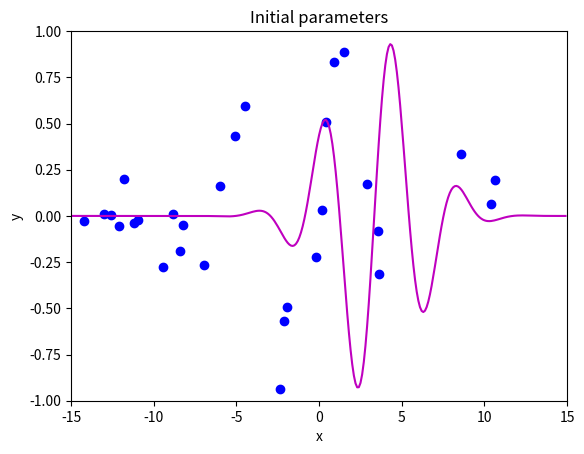
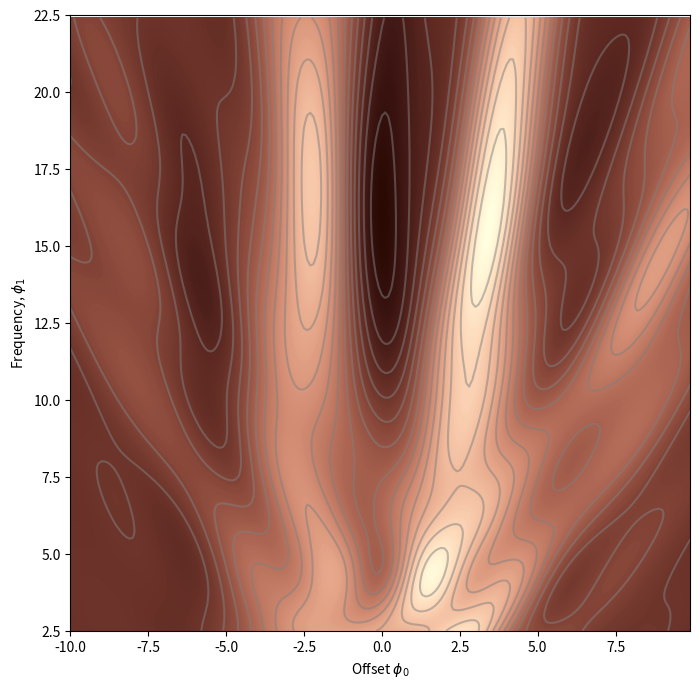
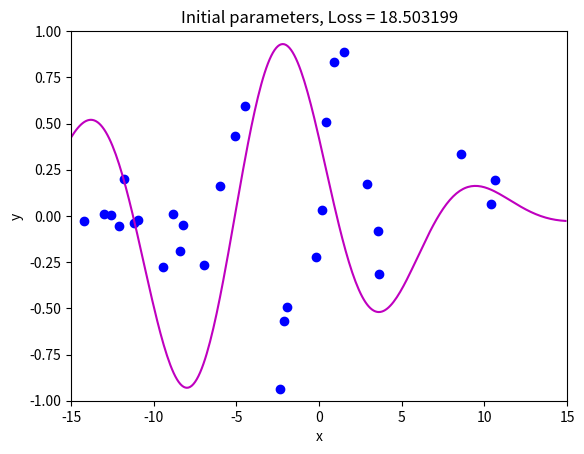
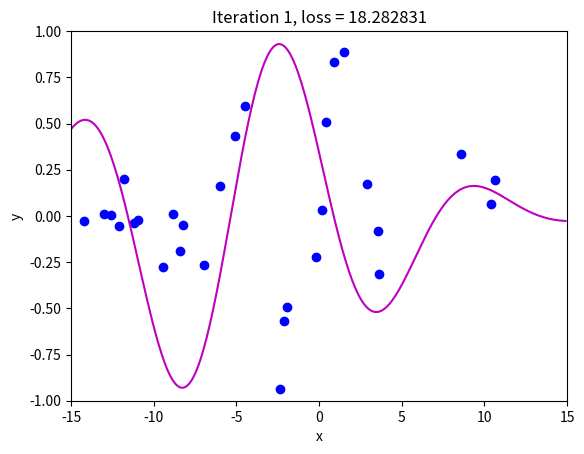
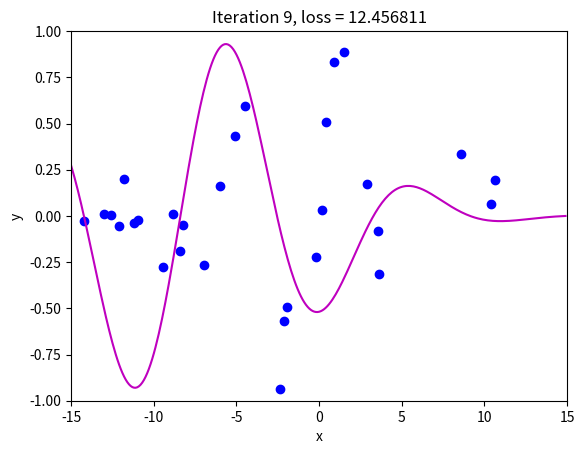
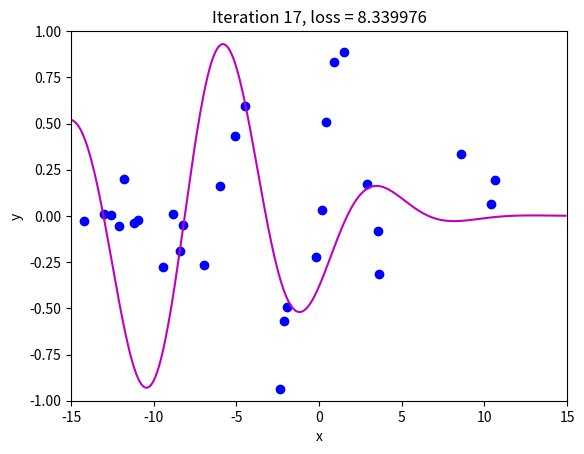
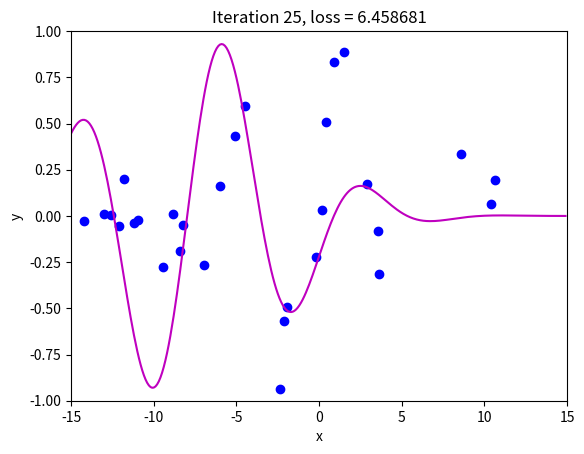
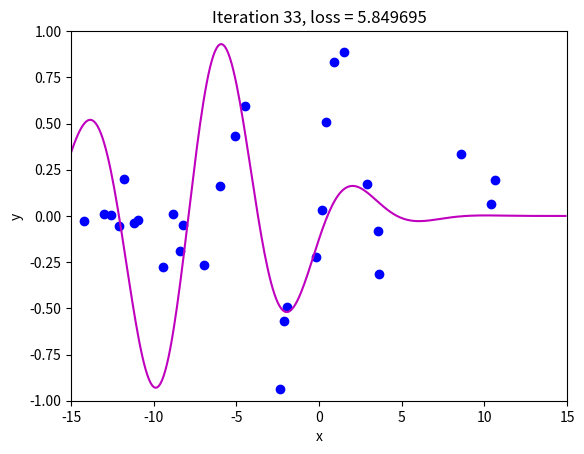
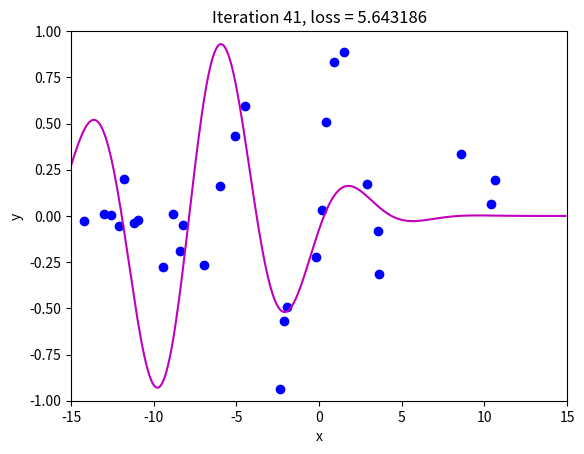
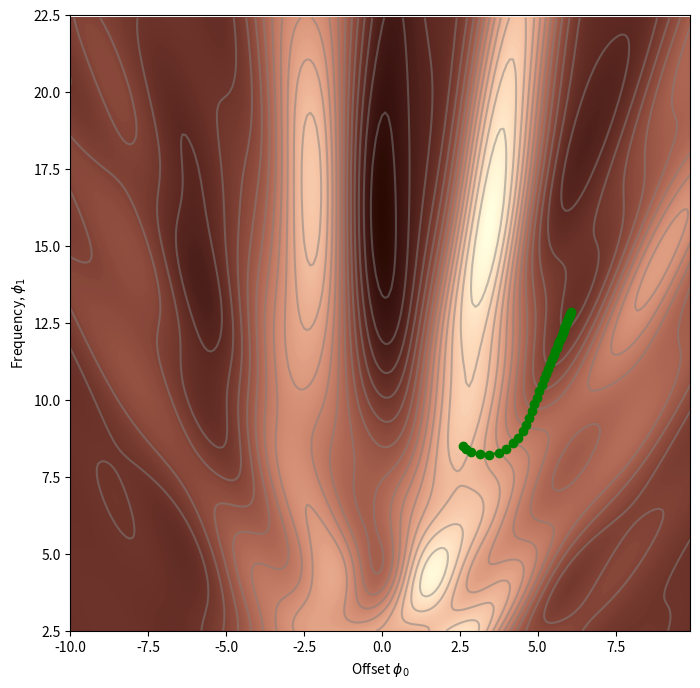
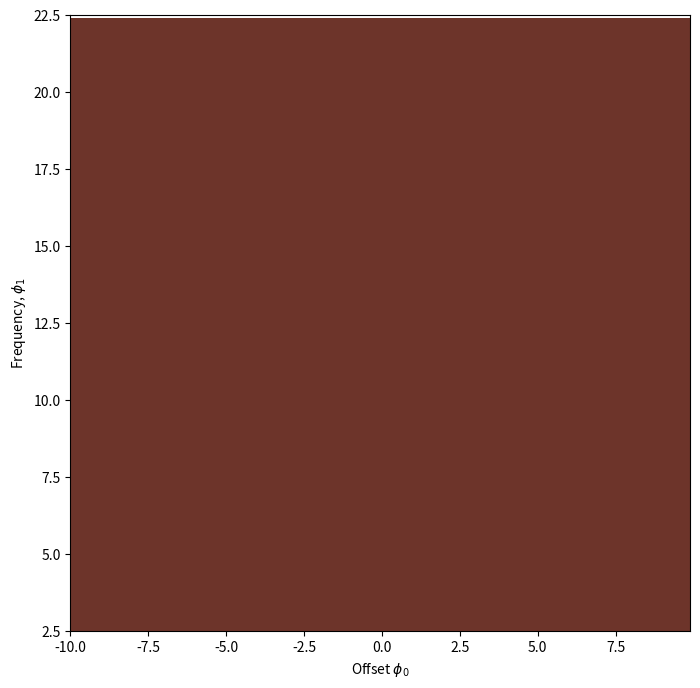
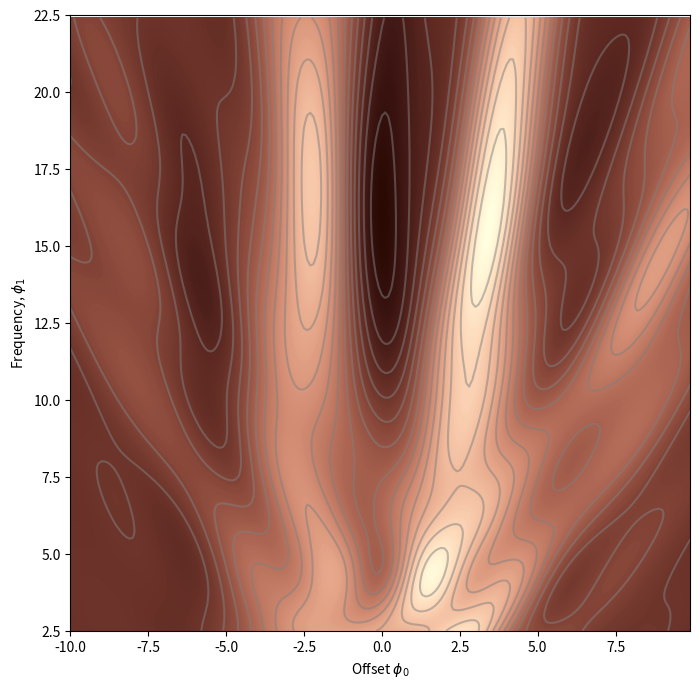
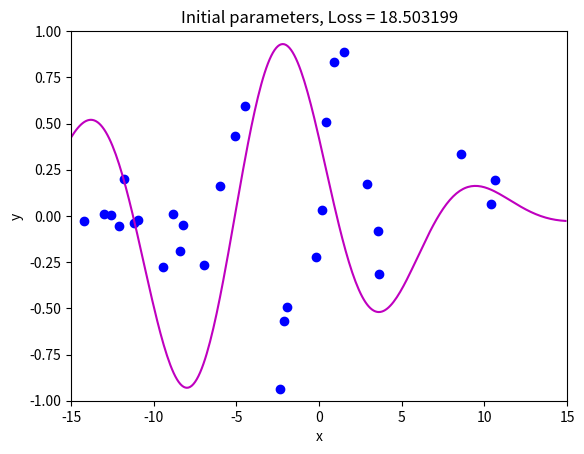
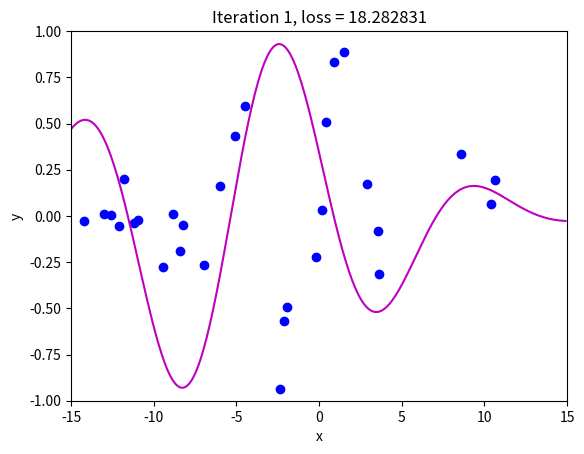
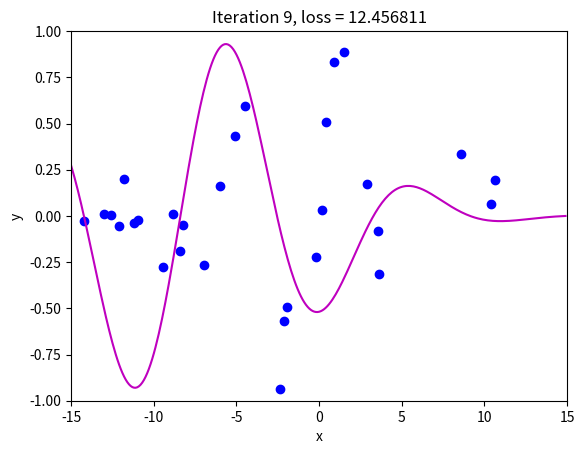
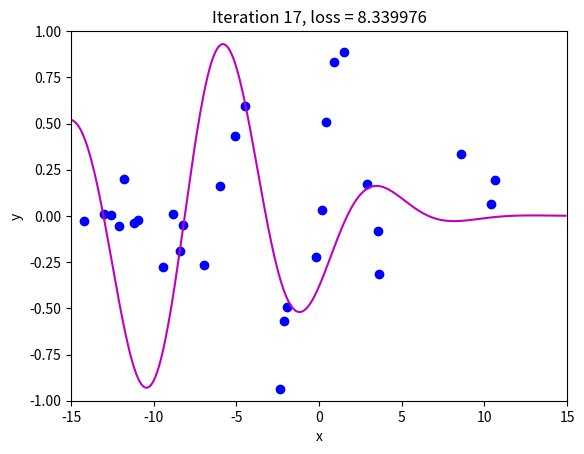

These charts were generated, in order, by the following Python code:
# import libraries
import numpy as np
import matplotlib.pyplot as plt
from matplotlib import cm
from matplotlib.colors import ListedColormap

# Let's create our training data 30 pairs {x_i, y_i}
# We'll try to fit the Gabor model to these data
data = np.array([[-1.920e+00,-1.422e+01,1.490e+00,-1.940e+00,-2.389e+00,-5.090e+00,
                 -8.861e+00,3.578e+00,-6.010e+00,-6.995e+00,3.634e+00,8.743e-01,
                 -1.096e+01,4.073e-01,-9.467e+00,8.560e+00,1.062e+01,-1.729e-01,
                  1.040e+01,-1.261e+01,1.574e-01,-1.304e+01,-2.156e+00,-1.210e+01,
                 -1.119e+01,2.902e+00,-8.220e+00,-1.179e+01,-8.391e+00,-4.505e+00],
                  [-1.051e+00,-2.482e-02,8.896e-01,-4.943e-01,-9.371e-01,4.306e-01,
                  9.577e-03,-7.944e-02 ,1.624e-01,-2.682e-01,-3.129e-01,8.303e-01,
                  -2.365e-02,5.098e-01,-2.777e-01,3.367e-01,1.927e-01,-2.222e-01,
                  6.352e-02,6.888e-03,3.224e-02,1.091e-02,-5.706e-01,-5.258e-02,
                  -3.666e-02,1.709e-01,-4.805e-02,2.008e-01,-1.904e-01,5.952e-01]])

# Gabor model definition
def model(phi,x):
  sin_component = np.sin(phi[0] + 0.06 * phi[1] * x)
  gauss_component = np.exp(-(phi[0] + 0.06 * phi[1] * x) * (phi[0] + 0.06 * phi[1] * x) / 32)
  y_pred= sin_component * gauss_component
  return y_pred

# Draw model
def draw_model(data,model,phi,title=None):
  x_model = np.arange(-15,15,0.1)
  y_model = model(phi,x_model)

  fix, ax = plt.subplots()
  ax.plot(data[0,:],data[1,:],'bo')
  ax.plot(x_model,y_model,'m-')
  ax.set_xlim([-15,15]);ax.set_ylim([-1,1])
  ax.set_xlabel('x'); ax.set_ylabel('y')
  if title is not None:
    ax.set_title(title)
  plt.show()

# Initialize the parameters and draw the model
phi = np.zeros((2,1))
phi[0] =  -5     # Horizontal offset
phi[1] =  25     # Frequency
draw_model(data,model,phi, "Initial parameters")


def compute_loss(data_x, data_y, model, phi):
  pred_y = model(phi, data_x)
  loss = np.sum((pred_y-data_y)*(pred_y-data_y))
  return loss

# Define pretty colormap
my_colormap_vals_hex =('2a0902', '2b0a03', '2c0b04', '2d0c05', '2e0c06', '2f0d07', '300d08', '310e09', '320f0a', '330f0b', '34100b', '35110c', '36110d', '37120e', '38120f', '39130f', '3a1410', '3b1411', '3c1511', '3d1612', '3e1613', '3f1713', '401714', '411814', '421915', '431915', '451a16', '461b16', '471b17', '481c17', '491d18', '4a1d18', '4b1e19', '4c1f19', '4d1f1a', '4e201b', '50211b', '51211c', '52221c', '53231d', '54231d', '55241e', '56251e', '57261f', '58261f', '592720', '5b2821', '5c2821', '5d2922', '5e2a22', '5f2b23', '602b23', '612c24', '622d25', '632e25', '652e26', '662f26', '673027', '683027', '693128', '6a3229', '6b3329', '6c342a', '6d342a', '6f352b', '70362c', '71372c', '72372d', '73382e', '74392e', '753a2f', '763a2f', '773b30', '783c31', '7a3d31', '7b3e32', '7c3e33', '7d3f33', '7e4034', '7f4134', '804235', '814236', '824336', '834437', '854538', '864638', '874739', '88473a', '89483a', '8a493b', '8b4a3c', '8c4b3c', '8d4c3d', '8e4c3e', '8f4d3f', '904e3f', '924f40', '935041', '945141', '955242', '965343', '975343', '985444', '995545', '9a5646', '9b5746', '9c5847', '9d5948', '9e5a49', '9f5a49', 'a05b4a', 'a15c4b', 'a35d4b', 'a45e4c', 'a55f4d', 'a6604e', 'a7614e', 'a8624f', 'a96350', 'aa6451', 'ab6552', 'ac6552', 'ad6653', 'ae6754', 'af6855', 'b06955', 'b16a56', 'b26b57', 'b36c58', 'b46d59', 'b56e59', 'b66f5a', 'b7705b', 'b8715c', 'b9725d', 'ba735d', 'bb745e', 'bc755f', 'bd7660', 'be7761', 'bf7862', 'c07962', 'c17a63', 'c27b64', 'c27c65', 'c37d66', 'c47e67', 'c57f68', 'c68068', 'c78169', 'c8826a', 'c9836b', 'ca846c', 'cb856d', 'cc866e', 'cd876f', 'ce886f', 'ce8970', 'cf8a71', 'd08b72', 'd18c73', 'd28d74', 'd38e75', 'd48f76', 'd59077', 'd59178', 'd69279', 'd7937a', 'd8957b', 'd9967b', 'da977c', 'da987d', 'db997e', 'dc9a7f', 'dd9b80', 'de9c81', 'de9d82', 'df9e83', 'e09f84', 'e1a185', 'e2a286', 'e2a387', 'e3a488', 'e4a589', 'e5a68a', 'e5a78b', 'e6a88c', 'e7aa8d', 'e7ab8e', 'e8ac8f', 'e9ad90', 'eaae91', 'eaaf92', 'ebb093', 'ecb295', 'ecb396', 'edb497', 'eeb598', 'eeb699', 'efb79a', 'efb99b', 'f0ba9c', 'f1bb9d', 'f1bc9e', 'f2bd9f', 'f2bfa1', 'f3c0a2', 'f3c1a3', 'f4c2a4', 'f5c3a5', 'f5c5a6', 'f6c6a7', 'f6c7a8', 'f7c8aa', 'f7c9ab', 'f8cbac', 'f8ccad', 'f8cdae', 'f9ceb0', 'f9d0b1', 'fad1b2', 'fad2b3', 'fbd3b4', 'fbd5b6', 'fbd6b7', 'fcd7b8', 'fcd8b9', 'fcdaba', 'fddbbc', 'fddcbd', 'fddebe', 'fddfbf', 'fee0c1', 'fee1c2', 'fee3c3', 'fee4c5', 'ffe5c6', 'ffe7c7', 'ffe8c9', 'ffe9ca', 'ffebcb', 'ffeccd', 'ffedce', 'ffefcf', 'fff0d1', 'fff2d2', 'fff3d3', 'fff4d5', 'fff6d6', 'fff7d8', 'fff8d9', 'fffada', 'fffbdc', 'fffcdd', 'fffedf', 'ffffe0')
my_colormap_vals_dec = np.array([int(element,base=16) for element in my_colormap_vals_hex])
r = np.floor(my_colormap_vals_dec/(256*256))
g = np.floor((my_colormap_vals_dec - r *256 *256)/256)
b = np.floor(my_colormap_vals_dec - r * 256 *256 - g * 256)
my_colormap = ListedColormap(np.vstack((r,g,b)).transpose()/255.0)

def draw_loss_function(compute_loss, data,  model, my_colormap, phi_iters = None):

  # Make grid of intercept/slope values to plot
  offsets_mesh, freqs_mesh = np.meshgrid(np.arange(-10,10.0,0.1), np.arange(2.5,22.5,0.1))
  loss_mesh = np.zeros_like(freqs_mesh)
  # Compute loss for every set of parameters
  for idslope, slope in np.ndenumerate(freqs_mesh):
     loss_mesh[idslope] = compute_loss(data[0,:], data[1,:], model, np.array([[offsets_mesh[idslope]], [slope]]))

  fig,ax = plt.subplots()
  fig.set_size_inches(8,8)
  ax.contourf(offsets_mesh,freqs_mesh,loss_mesh,256,cmap=my_colormap)
  ax.contour(offsets_mesh,freqs_mesh,loss_mesh,20,colors=['#80808080'])
  if phi_iters is not None:
    ax.plot(phi_iters[0,:], phi_iters[1,:],'go-')
  ax.set_ylim([2.5,22.5])
  ax.set_xlabel('Offset $\phi_{0}$'); ax.set_ylabel('Frequency, $\phi_{1}$')
  plt.show()

draw_loss_function(compute_loss, data, model, my_colormap)

# These came from writing out the expression for the sum of squares loss and taking the
# derivative with respect to phi0 and phi1. It was a lot of hassle to get it right!
def gabor_deriv_phi0(data_x,data_y,phi0, phi1):
    x = 0.06 * phi1 * data_x + phi0
    y = data_y
    cos_component = np.cos(x)
    sin_component = np.sin(x)
    gauss_component = np.exp(-0.5 * x *x / 16)
    deriv = cos_component * gauss_component - sin_component * gauss_component * x / 16
    deriv = 2* deriv * (sin_component * gauss_component - y)
    return np.sum(deriv)

def gabor_deriv_phi1(data_x, data_y,phi0, phi1):
    x = 0.06 * phi1 * data_x + phi0
    y = data_y
    cos_component = np.cos(x)
    sin_component = np.sin(x)
    gauss_component = np.exp(-0.5 * x *x / 16)
    deriv = 0.06 * data_x * cos_component * gauss_component - 0.06 * data_x*sin_component * gauss_component * x / 16
    deriv = 2*deriv * (sin_component * gauss_component - y)
    return np.sum(deriv)

def compute_gradient(data_x, data_y, phi):
    dl_dphi0 = gabor_deriv_phi0(data_x, data_y, phi[0],phi[1])
    dl_dphi1 = gabor_deriv_phi1(data_x, data_y, phi[0],phi[1])
    # Return the gradient
    return np.array([[dl_dphi0],[dl_dphi1]])

def gradient_descent_step(phi, data,  model):
  # Step 1:  Compute the gradient
  gradient = compute_gradient(data[0,:],data[1,:], phi)
  # Step 2:  Update the parameters -- note we want to search in the negative (downhill direction)
  alpha = 0.1
  phi = phi - alpha * gradient
  return phi

# Initialize the parameters
n_steps = 41
phi_all = np.zeros((2,n_steps+1))
phi_all[0,0] = 2.6
phi_all[1,0] = 8.5

# Measure loss and draw initial model
loss =  compute_loss(data[0,:], data[1,:], model, phi_all[:,0:1])
draw_model(data,model,phi_all[:,0:1], "Initial parameters, Loss = %f"%(loss))

for c_step in range (n_steps):
  # Do gradient descent step
  phi_all[:,c_step+1:c_step+2] = gradient_descent_step(phi_all[:,c_step:c_step+1],data, model)
  # Measure loss and draw model every 4th step
  if c_step % 8 == 0:
    loss =  compute_loss(data[0,:], data[1,:], model, phi_all[:,c_step+1:c_step+2])
    draw_model(data,model,phi_all[:,c_step+1], "Iteration %d, loss = %f"%(c_step+1,loss))

draw_loss_function(compute_loss, data, model, my_colormap, phi_all)


# Computes the regularization term
def compute_reg_term(phi0,phi1):
  # TODO compute the regularization term (term in large brackets in the above equation)
  # Replace this line
  reg_term = 0.0

  return reg_term ;

# Define the loss function
# Note I called the weighting lambda_ to avoid confusing it with python lambda functions
def compute_loss2(data_x, data_y, model, phi, lambda_):
  pred_y = model(phi, data_x)
  loss = np.sum((pred_y-data_y)*(pred_y-data_y))
  # Add the new term to the loss
  loss = loss + lambda_ * compute_reg_term(phi[0],phi[1])

  return loss

# Code to draw the regularization function
def draw_reg_function():

  # Make grid of intercept/slope values to plot
  offsets_mesh, freqs_mesh = np.meshgrid(np.arange(-10,10.0,0.1), np.arange(2.5,22.5,0.1))
  loss_mesh = np.zeros_like(freqs_mesh)
  # Compute loss for every set of parameters
  for idslope, slope in np.ndenumerate(freqs_mesh):
     loss_mesh[idslope] = compute_reg_term(offsets_mesh[idslope], slope)

  fig,ax = plt.subplots()
  fig.set_size_inches(8,8)
  ax.contourf(offsets_mesh,freqs_mesh,loss_mesh,256,cmap=my_colormap)
  ax.contour(offsets_mesh,freqs_mesh,loss_mesh,20,colors=['#80808080'])
  ax.set_ylim([2.5,22.5])
  ax.set_xlabel('Offset $\phi_{0}$'); ax.set_ylabel('Frequency, $\phi_{1}$')
  plt.show()

# Draw the regularization function.  It should look similar to figure 9.1b
draw_reg_function()

# Code to draw loss function with regularization
def draw_loss_function_reg(data,  model, lambda_, my_colormap, phi_iters = None):

  # Make grid of intercept/slope values to plot
  offsets_mesh, freqs_mesh = np.meshgrid(np.arange(-10,10.0,0.1), np.arange(2.5,22.5,0.1))
  loss_mesh = np.zeros_like(freqs_mesh)
  # Compute loss for every set of parameters
  for idslope, slope in np.ndenumerate(freqs_mesh):
     loss_mesh[idslope] = compute_loss2(data[0,:], data[1,:], model, np.array([[offsets_mesh[idslope]], [slope]]), lambda_)

  fig,ax = plt.subplots()
  fig.set_size_inches(8,8)
  ax.contourf(offsets_mesh,freqs_mesh,loss_mesh,256,cmap=my_colormap)
  ax.contour(offsets_mesh,freqs_mesh,loss_mesh,20,colors=['#80808080'])
  if phi_iters is not None:
    ax.plot(phi_iters[0,:], phi_iters[1,:],'go-')
  ax.set_ylim([2.5,22.5])
  ax.set_xlabel('Offset $\phi_{0}$'); ax.set_ylabel('Frequency, $\phi_{1}$')
  plt.show()

# This should look something like figure 9.1c
draw_loss_function_reg(data, model, 0.2, my_colormap)

# TODO -- Experiment with different values of the regularization weight lambda_
# What do you predict will happen when it is very small (e.g. 0.01)?
# What do you predict will happen when it is large (e.g, 1.0)?
# What happens to the loss at the global minimum when we add the regularization term?
# Does it go up?  Go down?  Stay the same?

def dldphi0(phi, lambda_):
  # TODO compute the derivative with respect to phi0
  # Replace this line:]
  deriv = 0

  return deriv

def dldphi1(phi, lambda_):
  # TODO compute the derivative with respect to phi1
  # Replace this line:]
  deriv = 0


  return deriv


def compute_gradient2(data_x, data_y, phi, lambda_):
    dl_dphi0 = gabor_deriv_phi0(data_x, data_y, phi[0],phi[1])+dldphi0(np.squeeze(phi), lambda_)
    dl_dphi1 = gabor_deriv_phi1(data_x, data_y, phi[0],phi[1])+dldphi1(np.squeeze(phi), lambda_)
    # Return the gradient
    return np.array([[dl_dphi0],[dl_dphi1]])

def gradient_descent_step2(phi, lambda_, data,  model):
  # Step 1:  Compute the gradient
  gradient = compute_gradient2(data[0,:],data[1,:], phi, lambda_)
  # Step 2:  Update the parameters -- note we want to search in the negative (downhill direction)
  alpha = 0.1
  phi = phi - alpha * gradient
  return phi

# Finally, let's run gradient descent and draw the result
# Initialize the parameters
n_steps = 41
phi_all = np.zeros((2,n_steps+1))
phi_all[0,0] = 2.6
phi_all[1,0] = 8.5
lambda_ = 0.2

# Measure loss and draw initial model
loss =  compute_loss2(data[0,:], data[1,:], model, phi_all[:,0:1], lambda_)
draw_model(data,model,phi_all[:,0:1], "Initial parameters, Loss = %f"%(loss))

for c_step in range (n_steps):
  # Do gradient descent step
  phi_all[:,c_step+1:c_step+2] = gradient_descent_step2(phi_all[:,c_step:c_step+1],lambda_, data, model)
  # Measure loss and draw model every 4th step
  if c_step % 8 == 0:
    loss =  compute_loss2(data[0,:], data[1,:], model, phi_all[:,c_step+1:c_step+2], lambda_)
    draw_model(data,model,phi_all[:,c_step+1], "Iteration %d, loss = %f"%(c_step+1,loss))

draw_loss_function_reg(data, model, lambda_, my_colormap, phi_all)